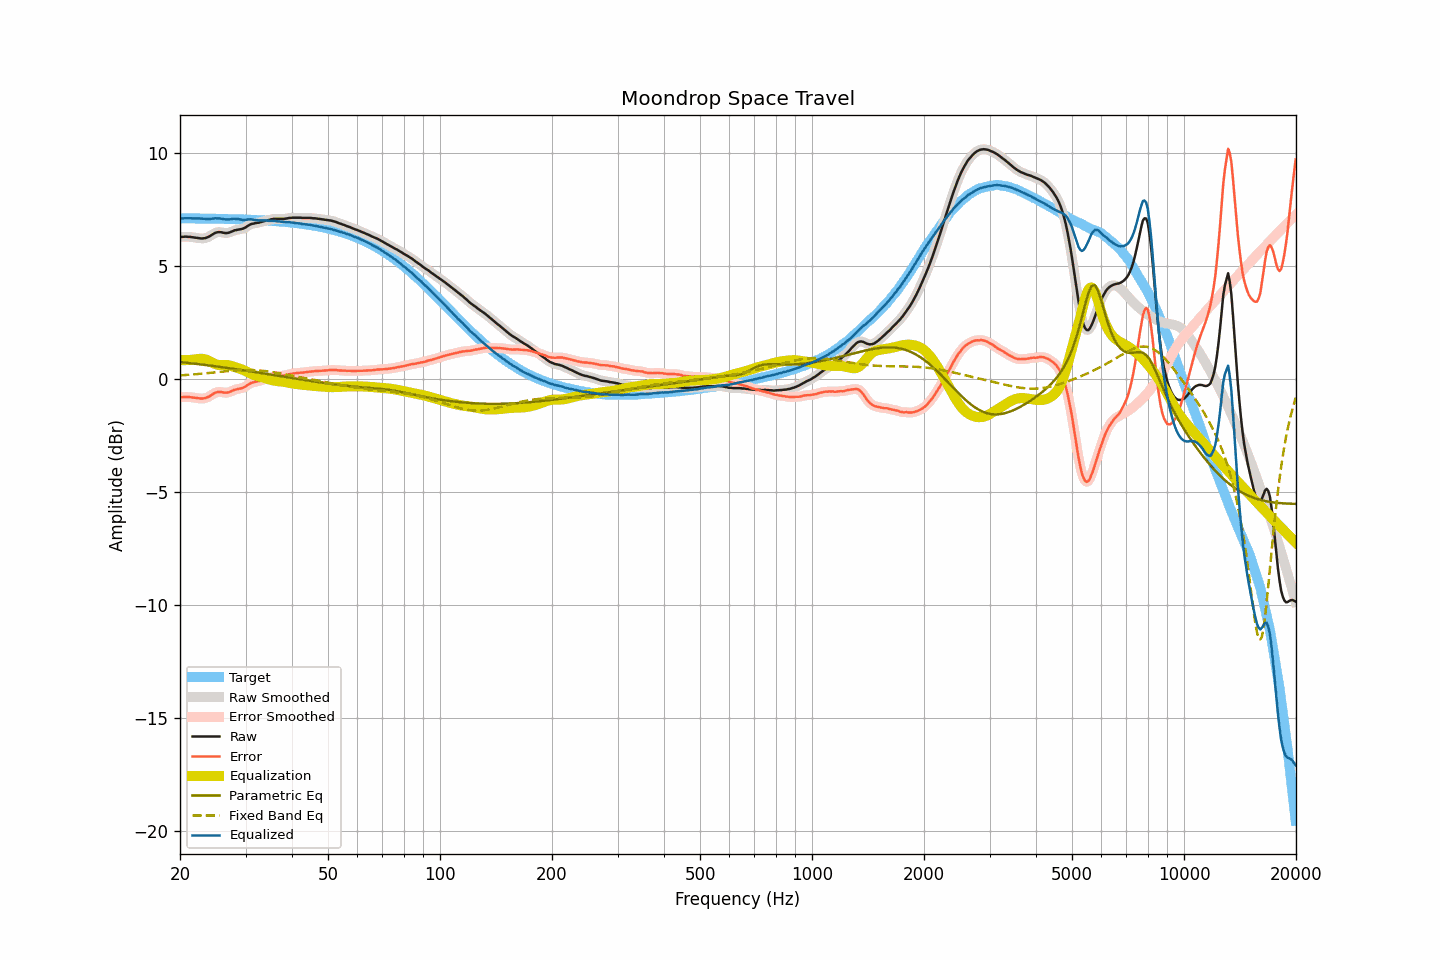

The data file committed next to this chart (first rows):
frequency, raw, smoothed, error, error_smoothed, equalization, parametric_eq, fixed_band_eq, equalized_raw, equalized_smoothed, target
20.00, 6.27, 6.27, -0.82, -0.82, 0.82, 0.73, 0.14, 7.09, 7.09, 7.09
20.20, 6.27, 6.27, -0.82, -0.82, 0.82, 0.73, 0.15, 7.09, 7.09, 7.09
20.40, 6.27, 6.28, -0.82, -0.82, 0.82, 0.72, 0.15, 7.09, 7.09, 7.09
20.61, 6.28, 6.28, -0.81, -0.81, 0.82, 0.71, 0.16, 7.10, 7.10, 7.09
20.81, 6.28, 6.28, -0.81, -0.81, 0.82, 0.70, 0.16, 7.10, 7.10, 7.09
21.02, 6.27, 6.28, -0.82, -0.81, 0.82, 0.69, 0.17, 7.09, 7.10, 7.09
21.23, 6.27, 6.27, -0.82, -0.82, 0.82, 0.69, 0.17, 7.10, 7.09, 7.09
21.44, 6.26, 6.26, -0.83, -0.83, 0.83, 0.68, 0.18, 7.09, 7.09, 7.09
21.66, 6.25, 6.25, -0.84, -0.84, 0.84, 0.67, 0.18, 7.09, 7.09, 7.09
21.87, 6.24, 6.24, -0.85, -0.85, 0.85, 0.66, 0.19, 7.09, 7.09, 7.09
22.09, 6.23, 6.23, -0.86, -0.86, 0.86, 0.65, 0.20, 7.09, 7.09, 7.09
22.31, 6.22, 6.22, -0.86, -0.87, 0.87, 0.64, 0.20, 7.09, 7.09, 7.09
22.54, 6.21, 6.21, -0.87, -0.87, 0.88, 0.64, 0.21, 7.09, 7.09, 7.09
22.76, 6.20, 6.20, -0.88, -0.88, 0.88, 0.63, 0.21, 7.08, 7.08, 7.08
22.99, 6.20, 6.20, -0.88, -0.88, 0.87, 0.62, 0.22, 7.08, 7.08, 7.08
23.22, 6.21, 6.21, -0.87, -0.87, 0.86, 0.61, 0.23, 7.08, 7.07, 7.08
23.45, 6.22, 6.23, -0.86, -0.86, 0.85, 0.60, 0.24, 7.07, 7.07, 7.08
23.69, 6.25, 6.25, -0.83, -0.83, 0.82, 0.59, 0.24, 7.07, 7.07, 7.08
23.92, 6.28, 6.28, -0.80, -0.80, 0.78, 0.58, 0.25, 7.07, 7.07, 7.08
24.16, 6.32, 6.33, -0.76, -0.75, 0.75, 0.57, 0.26, 7.07, 7.07, 7.08
24.40, 6.37, 6.37, -0.70, -0.71, 0.71, 0.56, 0.26, 7.08, 7.08, 7.08
24.65, 6.41, 6.41, -0.66, -0.66, 0.67, 0.55, 0.27, 7.08, 7.09, 7.08
24.89, 6.45, 6.45, -0.62, -0.63, 0.64, 0.55, 0.28, 7.09, 7.09, 7.07
25.14, 6.47, 6.47, -0.60, -0.60, 0.62, 0.54, 0.29, 7.09, 7.09, 7.07
25.39, 6.48, 6.48, -0.59, -0.59, 0.61, 0.53, 0.29, 7.09, 7.09, 7.07
25.65, 6.48, 6.48, -0.59, -0.59, 0.60, 0.52, 0.30, 7.08, 7.08, 7.07
25.91, 6.47, 6.47, -0.60, -0.60, 0.60, 0.51, 0.31, 7.07, 7.07, 7.07
26.16, 6.45, 6.46, -0.62, -0.61, 0.60, 0.50, 0.32, 7.06, 7.06, 7.07
26.43, 6.44, 6.44, -0.62, -0.62, 0.60, 0.49, 0.32, 7.05, 7.05, 7.07
26.69, 6.44, 6.44, -0.62, -0.62, 0.60, 0.48, 0.33, 7.04, 7.04, 7.06
26.96, 6.45, 6.45, -0.61, -0.61, 0.59, 0.47, 0.34, 7.04, 7.04, 7.06
27.23, 6.47, 6.47, -0.59, -0.59, 0.58, 0.46, 0.34, 7.05, 7.05, 7.06
27.50, 6.50, 6.50, -0.56, -0.56, 0.56, 0.45, 0.35, 7.06, 7.06, 7.06
27.77, 6.53, 6.53, -0.52, -0.53, 0.54, 0.44, 0.36, 7.07, 7.07, 7.06
28.05, 6.56, 6.56, -0.49, -0.50, 0.51, 0.43, 0.36, 7.08, 7.07, 7.05
28.33, 6.57, 6.58, -0.48, -0.48, 0.49, 0.42, 0.37, 7.06, 7.07, 7.05
28.62, 6.59, 6.59, -0.46, -0.46, 0.47, 0.40, 0.37, 7.06, 7.06, 7.05
28.90, 6.60, 6.60, -0.45, -0.45, 0.45, 0.39, 0.37, 7.05, 7.05, 7.05
29.19, 6.61, 6.61, -0.43, -0.43, 0.42, 0.38, 0.38, 7.03, 7.03, 7.05
29.48, 6.63, 6.63, -0.41, -0.41, 0.39, 0.37, 0.38, 7.02, 7.02, 7.04
29.78, 6.66, 6.66, -0.38, -0.38, 0.36, 0.36, 0.38, 7.02, 7.02, 7.04
30.08, 6.70, 6.70, -0.34, -0.33, 0.33, 0.35, 0.38, 7.03, 7.03, 7.04
30.38, 6.75, 6.75, -0.28, -0.29, 0.29, 0.34, 0.38, 7.04, 7.04, 7.04
30.68, 6.79, 6.79, -0.24, -0.24, 0.25, 0.33, 0.38, 7.05, 7.05, 7.03
30.99, 6.83, 6.83, -0.20, -0.20, 0.22, 0.32, 0.38, 7.05, 7.05, 7.03
31.30, 6.85, 6.85, -0.17, -0.18, 0.19, 0.31, 0.38, 7.04, 7.04, 7.03
31.61, 6.86, 6.87, -0.16, -0.16, 0.16, 0.30, 0.38, 7.02, 7.03, 7.02
31.93, 6.88, 6.88, -0.14, -0.14, 0.14, 0.29, 0.37, 7.02, 7.02, 7.02
32.24, 6.89, 6.89, -0.12, -0.13, 0.12, 0.27, 0.37, 7.01, 7.01, 7.02
32.57, 6.90, 6.91, -0.11, -0.11, 0.10, 0.26, 0.36, 7.00, 7.01, 7.01
32.89, 6.92, 6.92, -0.09, -0.09, 0.08, 0.25, 0.36, 7.00, 7.00, 7.01
33.22, 6.94, 6.94, -0.06, -0.06, 0.06, 0.24, 0.35, 7.00, 7.00, 7.01
33.55, 6.96, 6.96, -0.04, -0.04, 0.04, 0.23, 0.34, 7.00, 7.00, 7.00
33.89, 6.98, 6.98, -0.02, -0.02, 0.02, 0.22, 0.33, 7.00, 7.00, 7.00
34.23, 7.00, 7.00, 0.01, 0.01, -0.01, 0.21, 0.32, 7.00, 6.99, 6.99
34.57, 7.01, 7.02, 0.02, 0.03, -0.03, 0.19, 0.31, 6.98, 6.99, 6.99
34.92, 7.03, 7.03, 0.05, 0.05, -0.05, 0.18, 0.30, 6.98, 6.98, 6.98
35.27, 7.05, 7.05, 0.07, 0.07, -0.07, 0.17, 0.29, 6.98, 6.98, 6.98
35.62, 7.06, 7.06, 0.09, 0.09, -0.08, 0.16, 0.28, 6.98, 6.98, 6.98
35.97, 7.07, 7.07, 0.10, 0.10, -0.09, 0.15, 0.27, 6.98, 6.98, 6.97
... 635 more rows
